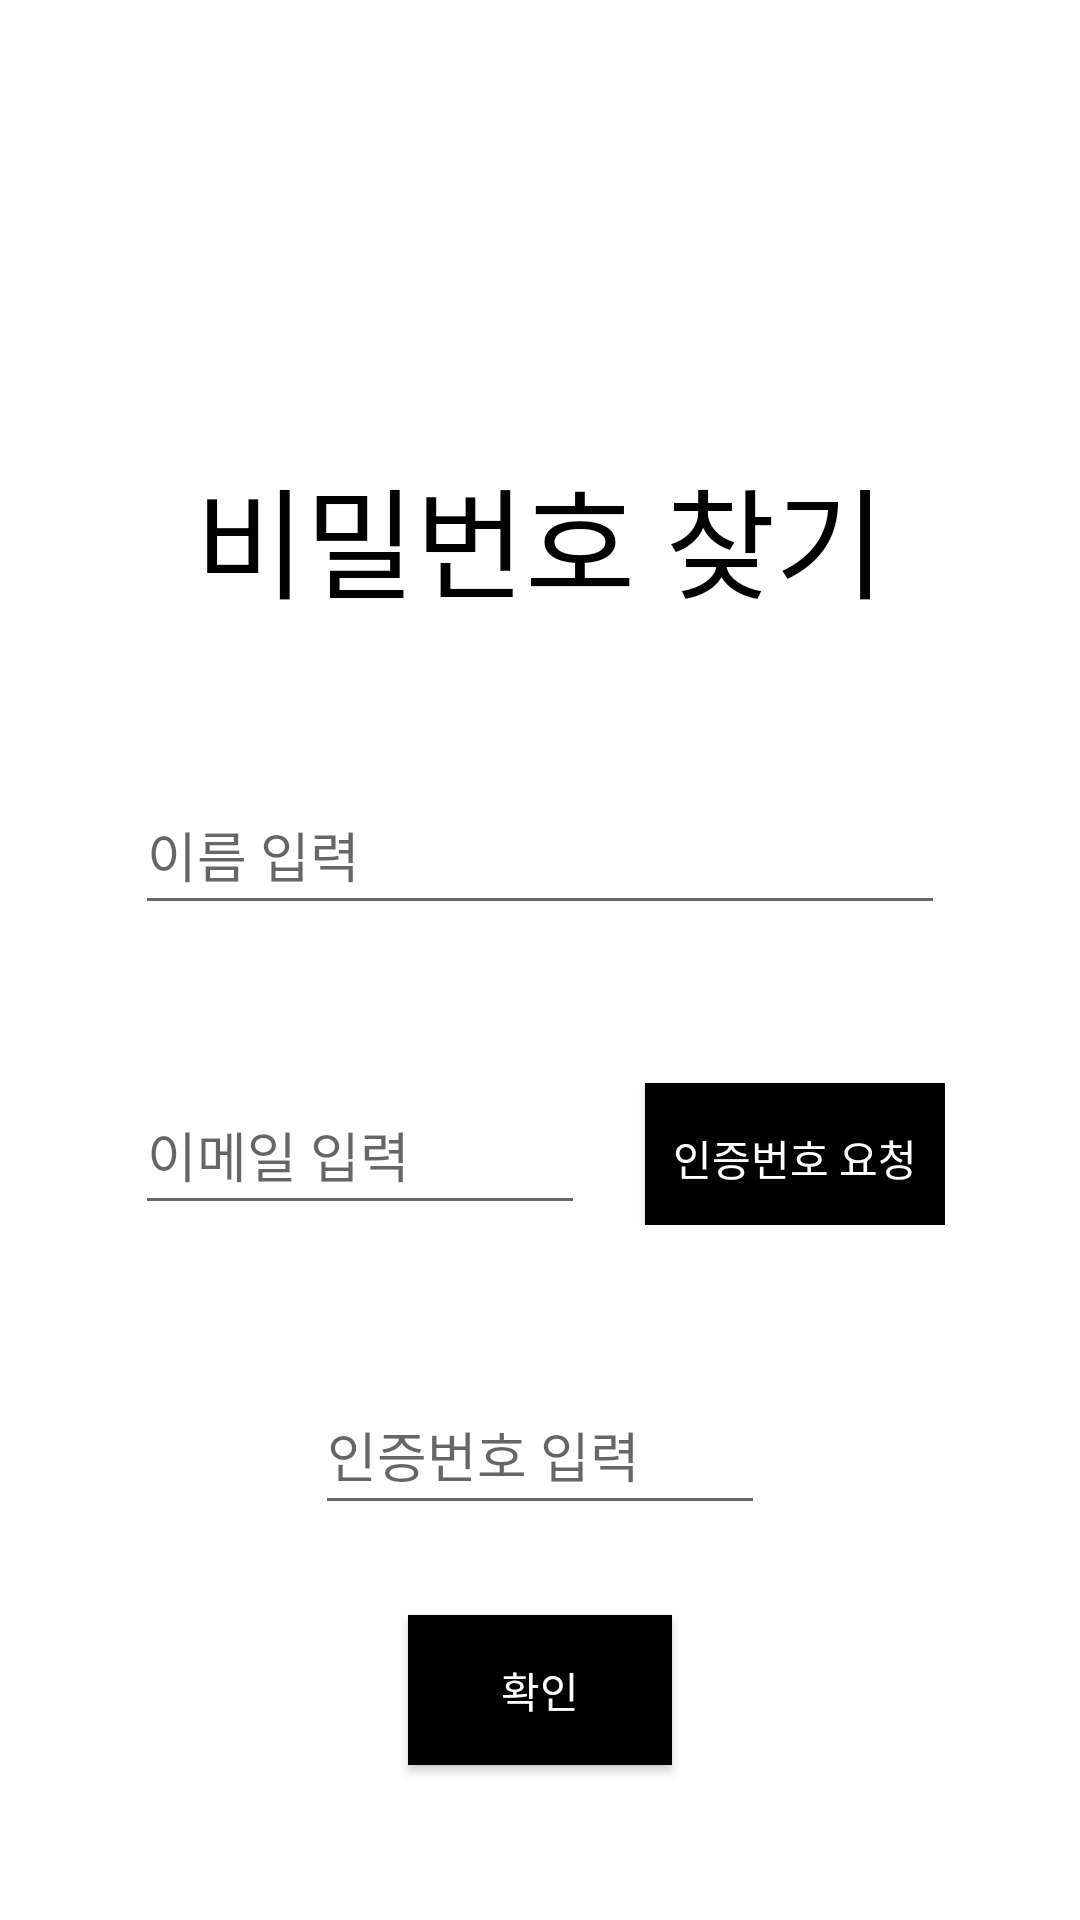

Here is an Android app screen rendered from its layout file. Give the layout XML and the strings, colors and styles it references.
<!-- AndroidManifest.xml: application theme Theme.Whomeow -->
<!-- res/layout/activity_finding_password.xml -->
<?xml version="1.0" encoding="utf-8"?>
<LinearLayout
    xmlns:android="http://schemas.android.com/apk/res/android"
    xmlns:app="http://schemas.android.com/apk/res-auto"
    xmlns:tools="http://schemas.android.com/tools"
    android:layout_width="match_parent"
    android:layout_height="match_parent"
    tools:context=".FindingPassword"
    android:orientation="vertical">

    <TextView
        android:layout_marginTop="150dp"
        android:layout_gravity="center_horizontal"
        android:layout_width="wrap_content"
        android:layout_height="wrap_content"
        android:text="비밀번호 찾기"
        android:textSize="40dp"
        android:textColor="@color/black"
        />

    <EditText
        android:id="@+id/pwInputName"
        android:layout_marginTop="50dp"
        android:layout_width="270dp"
        android:layout_height="50dp"
        android:layout_gravity="center"
        android:hint="이름 입력"
        />

    <LinearLayout
        android:layout_width="wrap_content"
        android:layout_height="wrap_content"
        android:orientation="horizontal"
        android:layout_marginTop="50dp"
        android:layout_gravity="center_horizontal">

        <EditText
            android:id="@+id/pwInputEmail"
            android:layout_width="150dp"
            android:layout_height="50dp"
            android:hint="이메일 입력"
            />

        <Button
            android:id="@+id/requestNumBtn"
            android:layout_marginLeft="20dp"
            android:layout_width="100dp"
            android:layout_height="50dp"
            android:text="인증번호 요청"
            android:textColor="#fff"
            android:background="@color/black"
            />
    </LinearLayout>


    <LinearLayout
        android:id="@+id/pwInputNum"
        android:layout_width="wrap_content"
        android:layout_height="wrap_content"
        android:orientation="horizontal"
        android:layout_marginTop="50dp"
        android:layout_gravity="center_horizontal">

        <EditText

            android:layout_width="150dp"
            android:layout_height="50dp"
            android:hint="인증번호 입력"
            />


    </LinearLayout>


    <Button
        android:id="@+id/checkPwBtn"
        android:layout_marginTop="30dp"
        android:layout_width="wrap_content"
        android:layout_height="50dp"
        android:layout_gravity="center"
        android:text="확인"
        android:textColor="#fff"
        android:background="@color/black"
        />

</LinearLayout>
<!-- resources referenced by this layout -->
<resources>
  <style name="Theme.Whomeow" parent="Theme.MaterialComponents.DayNight.DarkActionBar">
          
          <item name="colorPrimary">@color/purple_500</item>
          <item name="colorPrimaryVariant">@color/purple_700</item>
          <item name="colorOnPrimary">@color/white</item>
          
          <item name="colorSecondary">@color/teal_200</item>
          <item name="colorSecondaryVariant">@color/teal_700</item>
          <item name="colorOnSecondary">@color/black</item>
          
          <item name="android:statusBarColor">?attr/colorPrimaryVariant</item>
          
      </style>
  <!-- not gathered from this repository: default colours our renderer supplied (Android Studio template values) -->
  <color name="purple_500">#FF6200EE</color>
  <color name="purple_700">#FF3700B3</color>
  <color name="teal_200">#FF03DAC5</color>
  <color name="teal_700">#FF018786</color>
  <color name="black">#FF000000</color>
  <color name="white">#FFFFFFFF</color>
</resources>
